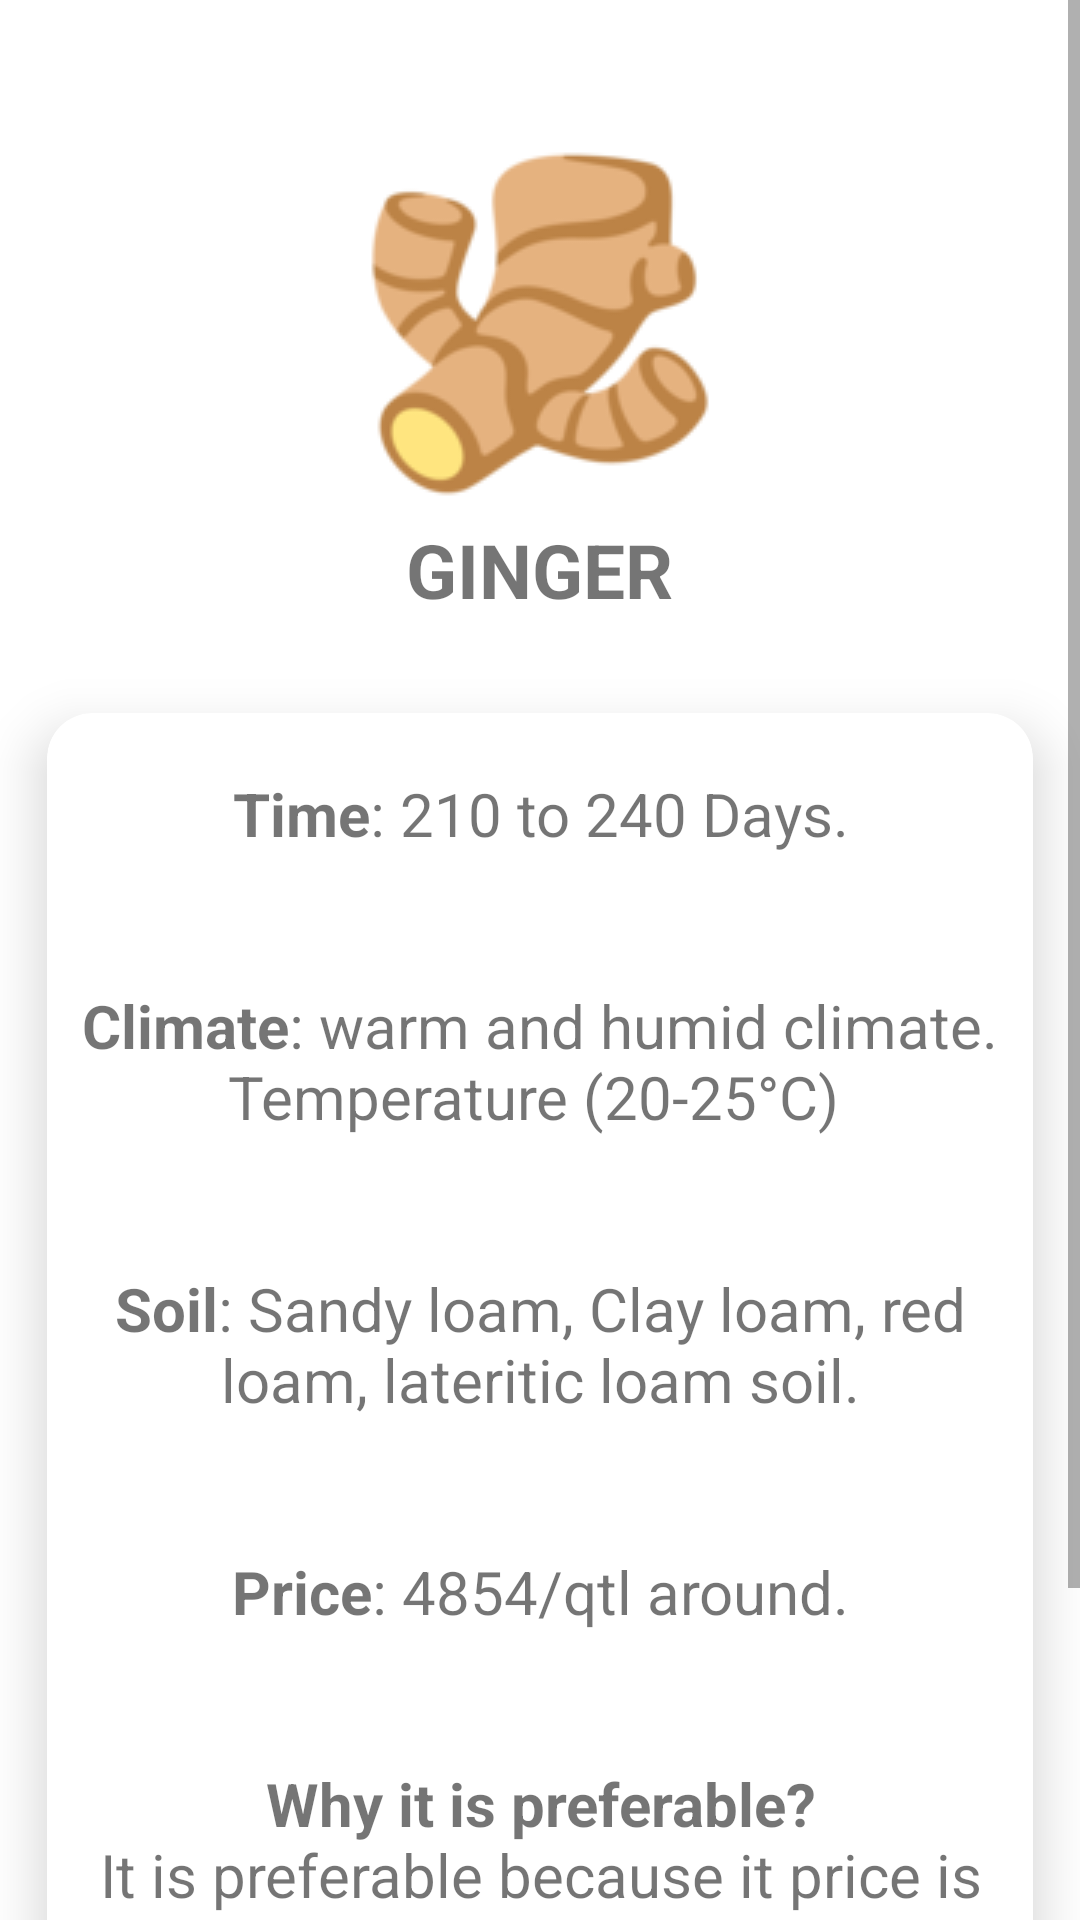

Produce the Android XML layout that renders to this screen, including the resource entries it uses.
<!-- AndroidManifest.xml: application theme Theme.Agro -->
<!-- res/layout/activity_ginger.xml -->
<?xml version="1.0" encoding="utf-8"?>
<ScrollView
    xmlns:android="http://schemas.android.com/apk/res/android"
    xmlns:app="http://schemas.android.com/apk/res-auto"
    xmlns:tools="http://schemas.android.com/tools"
    android:layout_width="match_parent"
    android:layout_height="wrap_content">
    <RelativeLayout
        android:layout_width="match_parent"
        android:layout_height="match_parent"
        tools:context=".Ginger">

        <ImageView
            android:id="@+id/imageView4"
            android:layout_width="wrap_content"
            android:layout_height="wrap_content"
            android:layout_marginTop="48dp"
            app:layout_constraintEnd_toEndOf="parent"
            app:layout_constraintHorizontal_bias="0.498"
            app:layout_constraintStart_toStartOf="parent"
            app:layout_constraintTop_toTopOf="parent"
            android:layout_centerHorizontal="true"
            app:srcCompat="@drawable/ginger" />

        <TextView
            android:id="@+id/textView4"
            android:layout_width="wrap_content"
            android:layout_height="wrap_content"
            android:layout_marginTop="5dp"
            android:text="GINGER"
            android:textStyle="bold"
            android:textSize="25dp"
            android:layout_below="@+id/imageView4"
            android:layout_centerHorizontal="true"
            app:layout_constraintEnd_toEndOf="parent"
            app:layout_constraintHorizontal_bias="0.498"
            app:layout_constraintStart_toStartOf="parent"
            app:layout_constraintTop_toBottomOf="@+id/imageView4" />
        <androidx.cardview.widget.CardView
            android:id="@+id/card14"
            android:layout_width="match_parent"
            android:layout_height="wrap_content"
            android:layout_below="@+id/textView4"
            android:layout_marginTop="10dp"
            app:cardUseCompatPadding="true"
            app:cardElevation="11dp"
            app:cardCornerRadius="15dp">
            <RelativeLayout
                android:layout_width="match_parent"
                android:layout_height="match_parent"
                android:padding="10dp">
                <TextView
                    android:id="@+id/idGITVTime"
                    android:layout_width="match_parent"
                    android:layout_height="wrap_content"
                    android:layout_marginTop="10dp"
                    android:layout_marginBottom="10dp"
                    android:text="@string/idGITVTime"
                    android:textSize="20sp"
                    android:textAlignment="center"/>
                <TextView
                    android:id="@+id/idGITVClimate"
                    android:layout_width="match_parent"
                    android:layout_height="wrap_content"
                    android:text="@string/idGITVClimate"
                    android:textSize="20sp"
                    android:layout_marginTop="10dp"
                    android:layout_marginBottom="10dp"
                    android:layout_below="@+id/idGITVTime"
                    android:textAlignment="center"/>
                <TextView
                    android:id="@+id/idGITVSoil"
                    android:layout_width="match_parent"
                    android:layout_height="wrap_content"
                    android:text="@string/idGITVSoil"
                    android:textSize="20sp"
                    android:layout_marginTop="10dp"
                    android:layout_marginBottom="10dp"
                    android:layout_below="@id/idGITVClimate"
                    android:textAlignment="center"/>
                <TextView
                    android:id="@+id/idGITVPrice"
                    android:layout_width="match_parent"
                    android:layout_height="wrap_content"
                    android:text="@string/idGITVPrice"
                    android:textSize="20sp"
                    android:layout_marginTop="10dp"
                    android:layout_marginBottom="10dp"
                    android:layout_below="@+id/idGITVSoil"
                    android:textAlignment="center"/>
                <TextView
                    android:id="@+id/idGITVDesc"
                    android:layout_width="match_parent"
                    android:layout_height="wrap_content"
                    android:text="@string/idGITVDesc"
                    android:textSize="20sp"
                    android:layout_marginTop="10dp"
                    android:layout_marginBottom="10dp"
                    android:layout_below="@+id/idGITVPrice"
                    android:textAlignment="center"/>




            </RelativeLayout>
        </androidx.cardview.widget.CardView>
    </RelativeLayout>
</ScrollView>
<!-- resources referenced by this layout -->
<resources>
  <!-- drawable ginger: png bitmap (drawable-v24, 8277 bytes) -->
  <string name="idGITVClimate"><br><b>Climate</b></br><br>: warm and humid climate.\n</br><br>Temperature (20-25°C) \n</br></string>
  <string name="idGITVDesc"><br><b>Why it is preferable?\n</b></br><br>It is preferable because it price is more than the average agricultural price value in India. It is required for both medical and eating purposes.</br></string>
  <string name="idGITVPrice"><br><b>Price</b></br><br>: 4854/qtl around.\n</br></string>
  <string name="idGITVSoil"><br><b>Soil</b></br><br>: Sandy loam, Clay loam, red loam, lateritic loam soil.\n</br></string>
  <string name="idGITVTime"><br><b>Time</b></br><br>: 210 to 240 Days.\n</br></string>
  <style name="Theme.Agro" parent="Theme.MaterialComponents.DayNight.DarkActionBar">
          
          <item name="colorPrimary">#004FEE</item>
          <item name="colorPrimaryVariant">@color/purple_700</item>
          <item name="colorOnPrimary">@color/white</item>
          
          <item name="colorSecondary">@color/teal_200</item>
          <item name="colorSecondaryVariant">@color/teal_700</item>
          <item name="colorOnSecondary">@color/black</item>
          
          <item name="android:statusBarColor">#004FEE</item>
          
      </style>
  <!-- not gathered from this repository: default colours our renderer supplied (Android Studio template values) -->
  <color name="purple_700">#FF3700B3</color>
  <color name="teal_200">#FF03DAC5</color>
  <color name="teal_700">#FF018786</color>
  <color name="black">#FF000000</color>
  <color name="white">#FFFFFFFF</color>
</resources>
